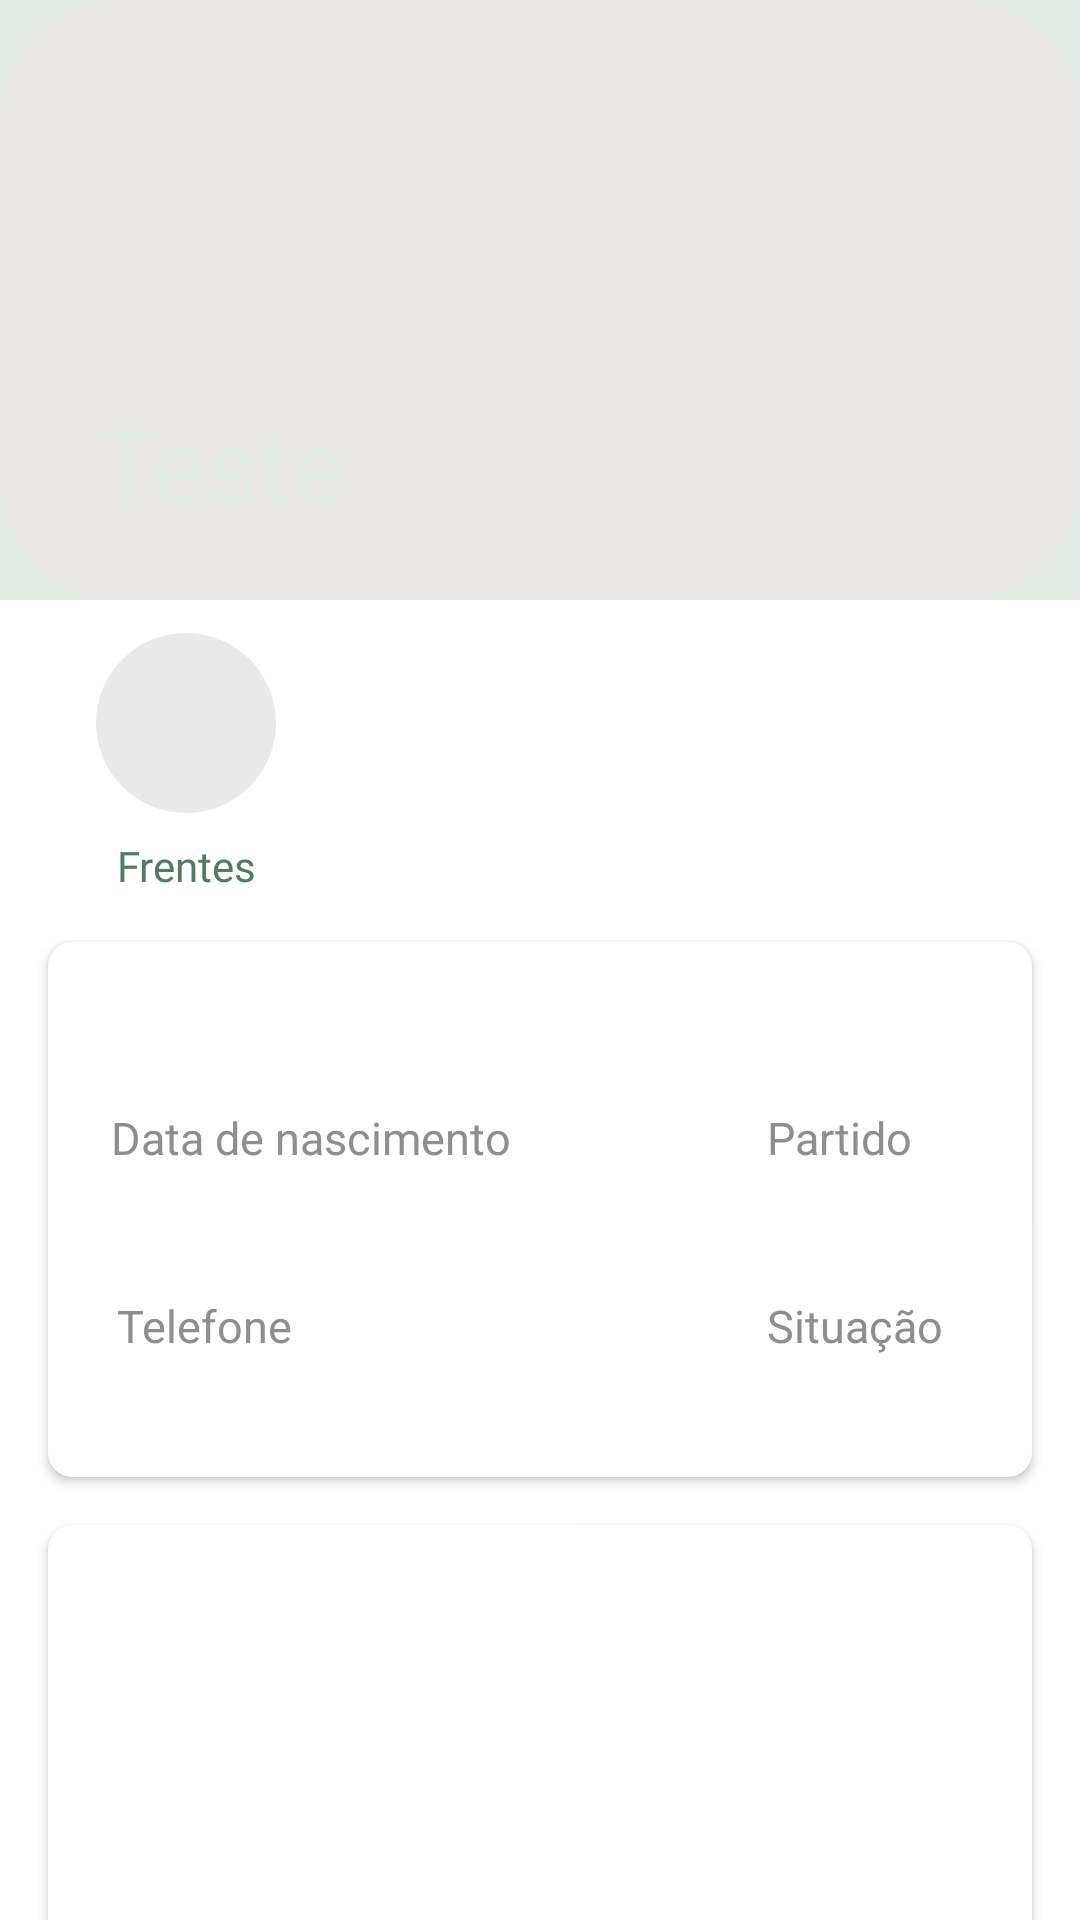

Write the Android layout XML for this screen, with the resource values it uses.
<!-- AndroidManifest.xml: application theme Theme.TransparenciaGov -->
<!-- res/layout/fragment_congress_person_detail.xml -->
<?xml version="1.0" encoding="utf-8"?>
<androidx.coordinatorlayout.widget.CoordinatorLayout
    xmlns:android="http://schemas.android.com/apk/res/android"
    xmlns:app="http://schemas.android.com/apk/res-auto"
    xmlns:tools="http://schemas.android.com/tools"
    android:layout_width="match_parent"
    android:fitsSystemWindows="true"
    android:layout_height="match_parent">

    <com.google.android.material.appbar.AppBarLayout
        android:id="@+id/appBar"
        android:layout_width="match_parent"
        android:background="@color/white"
        android:layout_height="wrap_content">

        <com.google.android.material.appbar.CollapsingToolbarLayout
            android:id="@+id/collapsingToolbarLayout"
            android:layout_width="match_parent"
            android:layout_height="wrap_content"
            app:collapsedTitleTextColor="@color/white"
            app:expandedTitleTextColor="@color/white"
            app:layout_scrollFlags="scroll|exitUntilCollapsed">

            <ImageView
                android:id="@+id/imageCongressPerson"
                android:layout_width="match_parent"
                android:layout_height="200dp"
                android:scaleType="centerCrop"
                android:src="@drawable/background_shimmer" />

            <androidx.appcompat.widget.Toolbar
                android:id="@+id/toolbar"
                app:title="Teste"
                app:titleTextColor="@color/gray"
                android:layout_width="match_parent"
                android:layout_height="?attr/actionBarSize"
                app:layout_collapseMode="parallax" />

        </com.google.android.material.appbar.CollapsingToolbarLayout>

    </com.google.android.material.appbar.AppBarLayout>

    <androidx.core.widget.NestedScrollView
        android:layout_width="match_parent"
        android:layout_height="match_parent"
        android:layout_gravity="fill_vertical"
        android:fillViewport="true"
        android:scrollbarAlwaysDrawVerticalTrack="true"
        app:layout_behavior="@string/appbar_scrolling_view_behavior">

        <androidx.constraintlayout.widget.ConstraintLayout
            android:layout_width="match_parent"
            android:scrollbarAlwaysDrawVerticalTrack="false"
            android:scrollbars="vertical"
            android:layout_height="match_parent">


            <include
                android:id="@+id/category1"
                android:layout_width="wrap_content"
                android:layout_height="wrap_content"
                app:layout_constraintStart_toStartOf="parent"
                android:layout_marginHorizontal="@dimen/margin_default"
                app:layout_constraintTop_toTopOf="parent"
                layout="@layout/category_item" />

            <androidx.cardview.widget.CardView
                android:id="@+id/cardInfo"
                android:layout_width="match_parent"
                android:layout_height="wrap_content"
                android:layout_marginHorizontal="@dimen/margin_default"
                android:backgroundTint="@color/grayWhite"
                android:layout_marginTop="@dimen/margin_default"
                app:cardCornerRadius="@dimen/dimen_8"
                app:layout_constraintTop_toBottomOf="@id/category1">

                <androidx.constraintlayout.widget.ConstraintLayout
                    android:layout_width="match_parent"
                    android:layout_height="match_parent">

                    <androidx.appcompat.widget.AppCompatTextView
                        android:id="@+id/emailTextView"
                        android:layout_width="wrap_content"
                        android:layout_height="wrap_content"
                        android:textColor="@color/black"
                        android:layout_marginTop="@dimen/margin_default"
                        app:layout_constraintEnd_toEndOf="parent"
                        app:layout_constraintStart_toStartOf="parent"
                        app:layout_constraintTop_toTopOf="parent"
                        tools:text="dep.capitão@gmail.com" />

                    <androidx.appcompat.widget.AppCompatTextView
                        android:id="@+id/dateOfBirthTextView"
                        android:layout_width="0dp"
                        android:layout_height="wrap_content"
                        android:layout_marginHorizontal="21dp"
                        android:layout_marginTop="20dp"
                        android:fontFamily="@font/montserrat"
                        android:text="@string/text_date_of_birth"
                        android:textColor="@color/gray"
                        android:textSize="15sp"
                        app:layout_constraintLeft_toLeftOf="parent"
                        app:layout_constraintTop_toBottomOf="@id/emailTextView" />

                    <androidx.appcompat.widget.AppCompatTextView
                        android:id="@+id/numberdateOfBirth"
                        android:layout_width="0dp"
                        android:layout_height="wrap_content"
                        android:layout_marginTop="6dp"
                        android:textColor="@color/black"
                        android:textSize="15sp"
                        android:textStyle="bold"
                        app:layout_constraintLeft_toLeftOf="@id/dateOfBirthTextView"
                        app:layout_constraintRight_toRightOf="@id/dateOfBirthTextView"
                        app:layout_constraintTop_toBottomOf="@id/dateOfBirthTextView"
                        tools:text="26/06/1997" />

                    <androidx.appcompat.widget.AppCompatTextView
                        android:id="@+id/tv_party"
                        android:layout_width="0dp"
                        app:layout_constraintTop_toTopOf="@+id/dateOfBirthTextView"
                        app:layout_constraintBottom_toBottomOf="@+id/dateOfBirthTextView"
                        android:layout_height="wrap_content"
                        android:text="@string/text_party"
                        android:textColor="@color/gray"
                        android:textSize="15sp"
                        android:layout_marginEnd="40dp"
                        app:layout_constraintEnd_toEndOf="parent"/>

                    <androidx.appcompat.widget.AppCompatTextView
                        android:id="@+id/tvNameParty"
                        android:layout_width="0dp"
                        android:layout_height="wrap_content"
                        android:layout_marginTop="4dp"
                        app:layout_constraintEnd_toEndOf="@+id/tv_party"
                        android:textColor="@color/black"
                        android:textSize="15sp"
                        android:textStyle="bold"
                        app:layout_constraintTop_toBottomOf="@id/tv_party"
                        tools:text="PP" />

                    <androidx.appcompat.widget.AppCompatTextView
                        android:id="@+id/tv_name_phone"
                        android:layout_width="0dp"
                        android:layout_height="wrap_content"
                        android:layout_marginHorizontal="23dp"
                        android:layout_marginTop="@dimen/margin_default"
                        android:text="@string/text_phone"
                        android:textColor="@color/gray"
                        android:textSize="15sp"
                        app:layout_constraintLeft_toLeftOf="parent"
                        app:layout_constraintTop_toBottomOf="@id/numberdateOfBirth" />

                    <androidx.appcompat.widget.AppCompatTextView
                        android:id="@+id/tvPhoneNumber"
                        android:layout_width="0dp"
                        android:layout_height="wrap_content"
                        android:layout_marginTop="4dp"
                        android:textColor="@color/black"
                        android:textSize="15sp"
                        android:textStyle="bold"
                        android:layout_marginBottom="@dimen/margin_default"
                        app:layout_constraintLeft_toLeftOf="@id/tv_name_phone"
                        app:layout_constraintTop_toBottomOf="@id/tv_name_phone"
                        tools:text="33333333" />

                    <androidx.appcompat.widget.AppCompatTextView
                        android:id="@+id/tv_name_situation"
                        android:layout_width="0dp"
                        android:layout_height="wrap_content"
                        android:text="@string/text_situation"
                        android:textColor="@color/gray"
                        android:textSize="15sp"
                        app:layout_constraintStart_toStartOf="@+id/tv_party"
                        app:layout_constraintTop_toTopOf="@id/tv_name_phone"
                        app:layout_constraintTop_toBottomOf="@id/tvNameParty" />

                    <androidx.appcompat.widget.AppCompatTextView
                        android:id="@+id/statusSituation"
                        android:layout_width="0dp"
                        android:layout_height="wrap_content"
                        android:layout_marginTop="4dp"
                        android:textColor="@color/black"
                        android:layout_marginBottom="@dimen/margin_default"
                        android:textSize="15sp"
                        app:layout_constraintBottom_toBottomOf="parent"
                        android:textStyle="bold"
                        app:layout_constraintEnd_toEndOf="@+id/tv_name_situation"
                        app:layout_constraintTop_toBottomOf="@id/tv_name_situation"
                        tools:text="EXERCÍCIO" />

                </androidx.constraintlayout.widget.ConstraintLayout>
            </androidx.cardview.widget.CardView>


            <androidx.cardview.widget.CardView
                android:id="@+id/cardRecycler"
                android:layout_width="match_parent"
                android:layout_height="0dp"
                android:layout_marginTop="@dimen/margin_default"
                android:layout_marginHorizontal="@dimen/margin_default"
                android:backgroundTint="@color/grayWhite"
                app:cardCornerRadius="@dimen/dimen_8"
                android:layout_marginBottom="@dimen/margin_default"
                app:layout_constraintBottom_toBottomOf="parent"
                app:layout_constraintTop_toBottomOf="@id/cardInfo">

                <androidx.constraintlayout.widget.ConstraintLayout
                    android:layout_width="match_parent"
                    android:layout_height="match_parent">

                    <androidx.recyclerview.widget.RecyclerView
                        android:id="@+id/recyclerViewDetail"
                        android:layout_width="wrap_content"
                        android:layout_height="0dp"
                        android:layout_marginTop="@dimen/margin_default"
                        android:orientation="vertical"
                        app:layoutManager="androidx.recyclerview.widget.LinearLayoutManager"
                        app:layout_constraintBottom_toBottomOf="parent"
                        app:layout_constraintEnd_toEndOf="parent"
                        app:layout_constraintStart_toStartOf="parent"
                        app:layout_constraintTop_toTopOf="parent"
                        app:layout_behavior="@string/appbar_scrolling_view_behavior"                        tools:itemCount="20"
                        tools:listitem="@layout/detail_profile_congress_item" />

                </androidx.constraintlayout.widget.ConstraintLayout>
            </androidx.cardview.widget.CardView>
        </androidx.constraintlayout.widget.ConstraintLayout>
    </androidx.core.widget.NestedScrollView>

</androidx.coordinatorlayout.widget.CoordinatorLayout>
<!-- res/layout/category_item.xml (included above) -->
<?xml version="1.0" encoding="utf-8"?>
<androidx.constraintlayout.widget.ConstraintLayout xmlns:android="http://schemas.android.com/apk/res/android"
    xmlns:app="http://schemas.android.com/apk/res-auto"
    xmlns:tools="http://schemas.android.com/tools"
    android:paddingHorizontal="4dp"
    android:layout_width="100dp"
    android:layout_height="wrap_content">

    <androidx.appcompat.widget.AppCompatImageView
        android:id="@+id/imageViewCategory"
        android:layout_width="60dp"
        android:layout_height="60dp"
        android:layout_marginBottom="16dp"
        android:padding="16dp"
        android:background="@drawable/shape_gradient_oval"
        app:layout_constraintStart_toStartOf="parent"
        app:layout_constraintEnd_toEndOf="parent"
        app:layout_constraintBottom_toBottomOf="parent"
        app:layout_constraintTop_toTopOf="parent"
        android:src="@drawable/ic_microphones" />

    <TextView
        android:id="@+id/textCategory"
        android:layout_width="84dp"
        android:gravity="center"
        android:layout_height="wrap_content"
        android:layout_marginTop="8dp"
        android:fontFamily="@font/montserrat"
        android:lines="1"
        android:maxLines="1"
        android:ellipsize="end"
        android:autoSizeTextType="uniform"
        android:autoSizeMinTextSize="10sp"
        android:textColor="@color/primary"
        app:layout_constraintStart_toStartOf="@id/imageViewCategory"
        app:layout_constraintEnd_toEndOf="@id/imageViewCategory"
        app:layout_constraintTop_toBottomOf="@id/imageViewCategory"
        android:text="@string/frentes" />
</androidx.constraintlayout.widget.ConstraintLayout>
<!-- res/layout/detail_profile_congress_item.xml (included above) -->
<?xml version="1.0" encoding="utf-8"?>
<androidx.constraintlayout.widget.ConstraintLayout xmlns:android="http://schemas.android.com/apk/res/android"
    xmlns:app="http://schemas.android.com/apk/res-auto"
    xmlns:tools="http://schemas.android.com/tools"
    android:layout_width="match_parent"
    android:layout_height="wrap_content">

    <androidx.appcompat.widget.AppCompatTextView
        android:id="@+id/textDetailExpense"
        android:layout_width="0dp"
        android:layout_height="wrap_content"
        android:layout_marginHorizontal="16dp"
        android:layout_marginTop="10dp"
        android:textColor="@color/gray"
        android:textSize="15sp"
        app:layout_constraintEnd_toEndOf="parent"
        app:layout_constraintStart_toStartOf="parent"
        app:layout_constraintTop_toTopOf="parent"
        tools:text="LOCAÇÃO OU FRETAMENTO DE VEÍCULOS AUTOMOTORES" />


    <androidx.appcompat.widget.AppCompatTextView
        android:id="@+id/cipher"
        android:layout_width="0dp"
        android:layout_height="wrap_content"
        android:layout_marginTop="19dp"
        android:text="@string/tex_cipher"
        android:textColor="@color/black"
        android:textSize="13sp"
        android:textStyle="bold"
        app:layout_constraintLeft_toLeftOf="@id/textDetailExpense"
        app:layout_constraintTop_toBottomOf="@id/textDetailExpense" />

    <androidx.appcompat.widget.AppCompatTextView
        android:id="@+id/tv_price_list"
        android:layout_width="0dp"
        android:layout_height="wrap_content"
        android:layout_marginHorizontal="5dp"
        android:layout_marginTop="19dp"
        android:textColor="@color/black"
        android:textSize="13sp"
        android:textStyle="bold"
        app:layout_constraintLeft_toRightOf="@id/cipher"
        app:layout_constraintTop_toBottomOf="@id/textDetailExpense"
        tools:text="45,21" />


    <androidx.appcompat.widget.AppCompatTextView
        android:id="@+id/tv_date_list"
        android:layout_width="0dp"
        android:layout_height="wrap_content"
        android:layout_marginHorizontal="47dp"
        android:layout_marginTop="19dp"
        android:textColor="@color/black"
        android:textSize="15sp"
        android:textStyle="bold"
        app:layout_constraintRight_toRightOf="@id/textDetailExpense"
        app:layout_constraintTop_toBottomOf="@id/textDetailExpense"
        tools:text="26/06/1997" />

    <View
        android:layout_width="match_parent"
        android:layout_height="1dp"
        android:layout_marginTop="16dp"
        android:background="#ECEBEB"
        app:layout_constraintLeft_toLeftOf="parent"
        app:layout_constraintRight_toRightOf="parent"
        app:layout_constraintTop_toBottomOf="@id/tv_date_list" />
</androidx.constraintlayout.widget.ConstraintLayout>
<!-- resources referenced by this layout -->
<resources>
  <color name="black">#FF000000</color>
  <color name="gray">#8F8D8D</color>
  <color name="grayWhite">#FFFFFF</color>
  <color name="primary">#517B64</color>
  <color name="white">#E4ECE5</color>
  <dimen name="dimen_8">8dp</dimen>
  <dimen name="margin_default">16dp</dimen>
  <!-- drawable background_shimmer (drawable) -->
  <?xml version="1.0" encoding="utf-8"?>
  <shape xmlns:android="http://schemas.android.com/apk/res/android"
      android:shape="rectangle" >
  
      <solid android:color="@color/background_shimmer" />
  
      <corners
          android:bottomLeftRadius="40dp"
          android:bottomRightRadius="40dp"
          android:topLeftRadius="40dp"
          android:topRightRadius="40dp" />
  
  </shape>
  <!-- drawable shape_gradient_oval (drawable) -->
  <?xml version="1.0" encoding="utf-8"?>
  <shape xmlns:android="http://schemas.android.com/apk/res/android"
      android:shape="oval">
      <solid android:color="#E9E9E9"/>
  </shape>
  <string name="frentes">Frentes</string>
  <string name="tex_cipher">R$</string>
  <string name="text_date_of_birth">Data de nascimento</string>
  <string name="text_party">Partido</string>
  <string name="text_phone">Telefone</string>
  <string name="text_situation">Situação</string>
  <style name="Theme.TransparenciaGov" parent="Theme.MaterialComponents.Light.NoActionBar">
          <item name="android:statusBarColor">@color/primary</item>
      </style>
  <color name="background_shimmer">#EAE7E7</color>
</resources>
